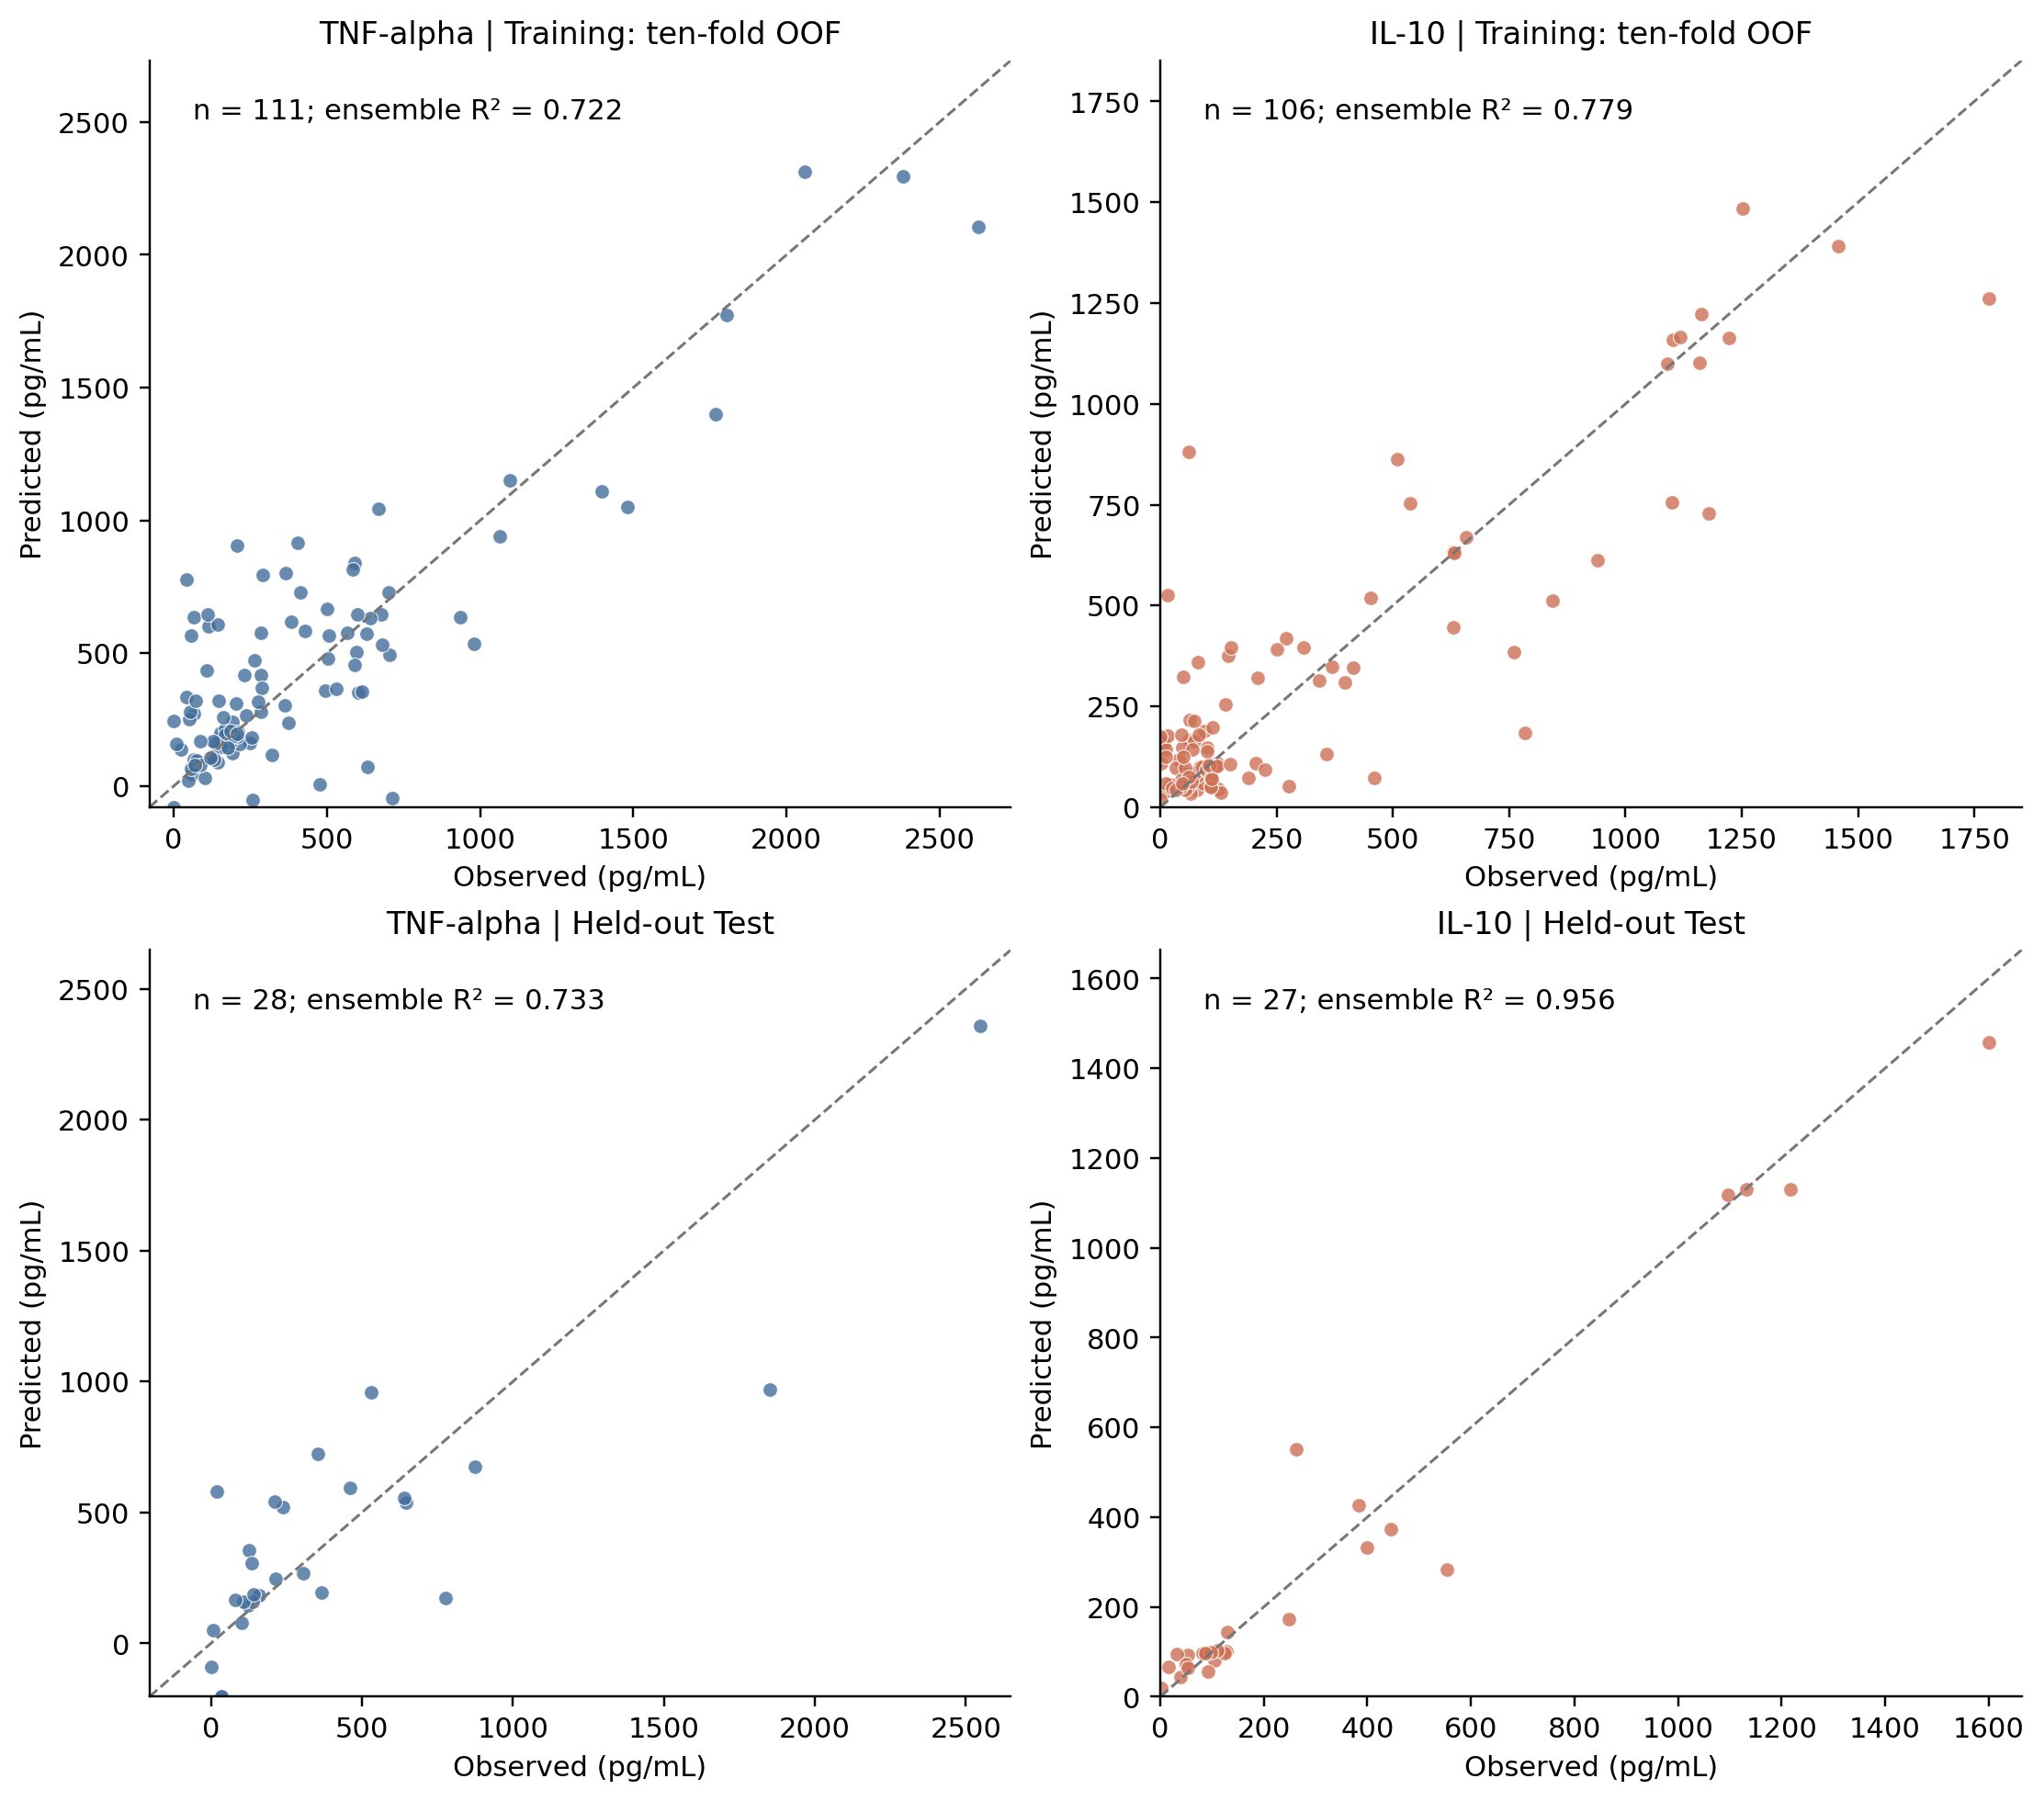

The file beside this chart, header and first rows:
target, scope, dataset_row_id, observed_pg_ml, ensemble_prediction_pg_ml
tnf, OOF, TNF-0064, 229.6, 417.9
tnf, OOF, TNF-0047, 59.64, 45.07
tnf, OOF, TNF-0053, 263.7, 473
tnf, OOF, TNF-0055, 1397, 1109
tnf, OOF, TNF-0035, 704.5, 494.3
tnf, OOF, TNF-0052, 602.9, 352.3
tnf, OOF, TNF-0122, 214.6, 189.7
tnf, OOF, TNF-0032, 669.3, 1045
tnf, OOF, TNF-0118, 153.5, 182.8
tnf, OOF, TNF-0096, 181, 200.1
tnf, OOF, TNF-0042, 248.8, 163.8
tnf, OOF, TNF-0016, 190.5, 195
tnf, OOF, TNF-0101, 112.4, 600.3
tnf, OOF, TNF-0081, 506.5, 566.1
tnf, OOF, TNF-0117, 180.0, 161.4
tnf, OOF, TNF-0141, 361.7, 303.4
tnf, OOF, TNF-0099, 284.3, 280.1
tnf, OOF, TNF-0056, 0.1828, 246.2
tnf, OOF, TNF-0075, 47.68, 20.9
tnf, OOF, TNF-0048, 64.9, 100.8
tnf, OOF, TNF-0088, 41.45, 336.1
tnf, OOF, TNF-0143, 702.2, 728.2
tnf, OOF, TNF-0017, 193.6, 190.7
tnf, OOF, TNF-0031, 1063, 939.1
tnf, OOF, TNF-0009, 66.29, 636.2
tnf, OOF, TNF-0112, 151.2, 198.6
tnf, OOF, TNF-0140, 403.2, 917.5
tnf, OOF, TNF-0004, 675.8, 644.9
tnf, OOF, TNF-0027, 591.3, 838.4
tnf, OOF, TNF-0050, 597.3, 504
tnf, OOF, TNF-0094, 191.5, 122.8
tnf, OOF, TNF-0051, 285.0, 577.6
tnf, OOF, TNF-0084, 167.9, 213
tnf, OOF, TNF-0115, 148.8, 143.7
tnf, OOF, TNF-0127, 144.1, 89.1
tnf, OOF, TNF-0085, 1804, 1774
tnf, OOF, TNF-0071, 73.6, 98.04
tnf, OOF, TNF-0139, 980.0, 534.1
tnf, OOF, TNF-0020, 191.7, 241.2
tnf, OOF, TNF-0091, 142.7, 609.8
tnf, OOF, TNF-0125, 208.8, 205.1
tnf, OOF, TNF-0093, 108.1, 434.5
tnf, OOF, TNF-0123, 191.5, 182.6
tnf, OOF, TNF-0083, 215.1, 157.2
tnf, OOF, TNF-0121, 184.6, 166.8
tnf, OOF, TNF-0069, 2380, 2295
tnf, OOF, TNF-0080, 565.7, 577.9
tnf, OOF, TNF-0038, 590.9, 455
tnf, OOF, TNF-0110, 319.1, 115.6
tnf, OOF, TNF-0109, 283.7, 418.7
tnf, OOF, TNF-0063, 42.98, 777.6
tnf, OOF, TNF-0076, 24.07, 138.9
tnf, OOF, TNF-0006, 66.27, 273.5
tnf, OOF, TNF-0120, 168.5, 193.3
tnf, OOF, TNF-0074, 50.2, 253
tnf, OOF, TNF-0054, 1096, 1150
tnf, OOF, TNF-0073, 206.1, 185.7
tnf, OOF, TNF-0018, 196.1, 190.7
tnf, OOF, TNF-0065, 258.9, -53.82
tnf, OOF, TNF-0044, 494.1, 358.8
... 212 more rows
